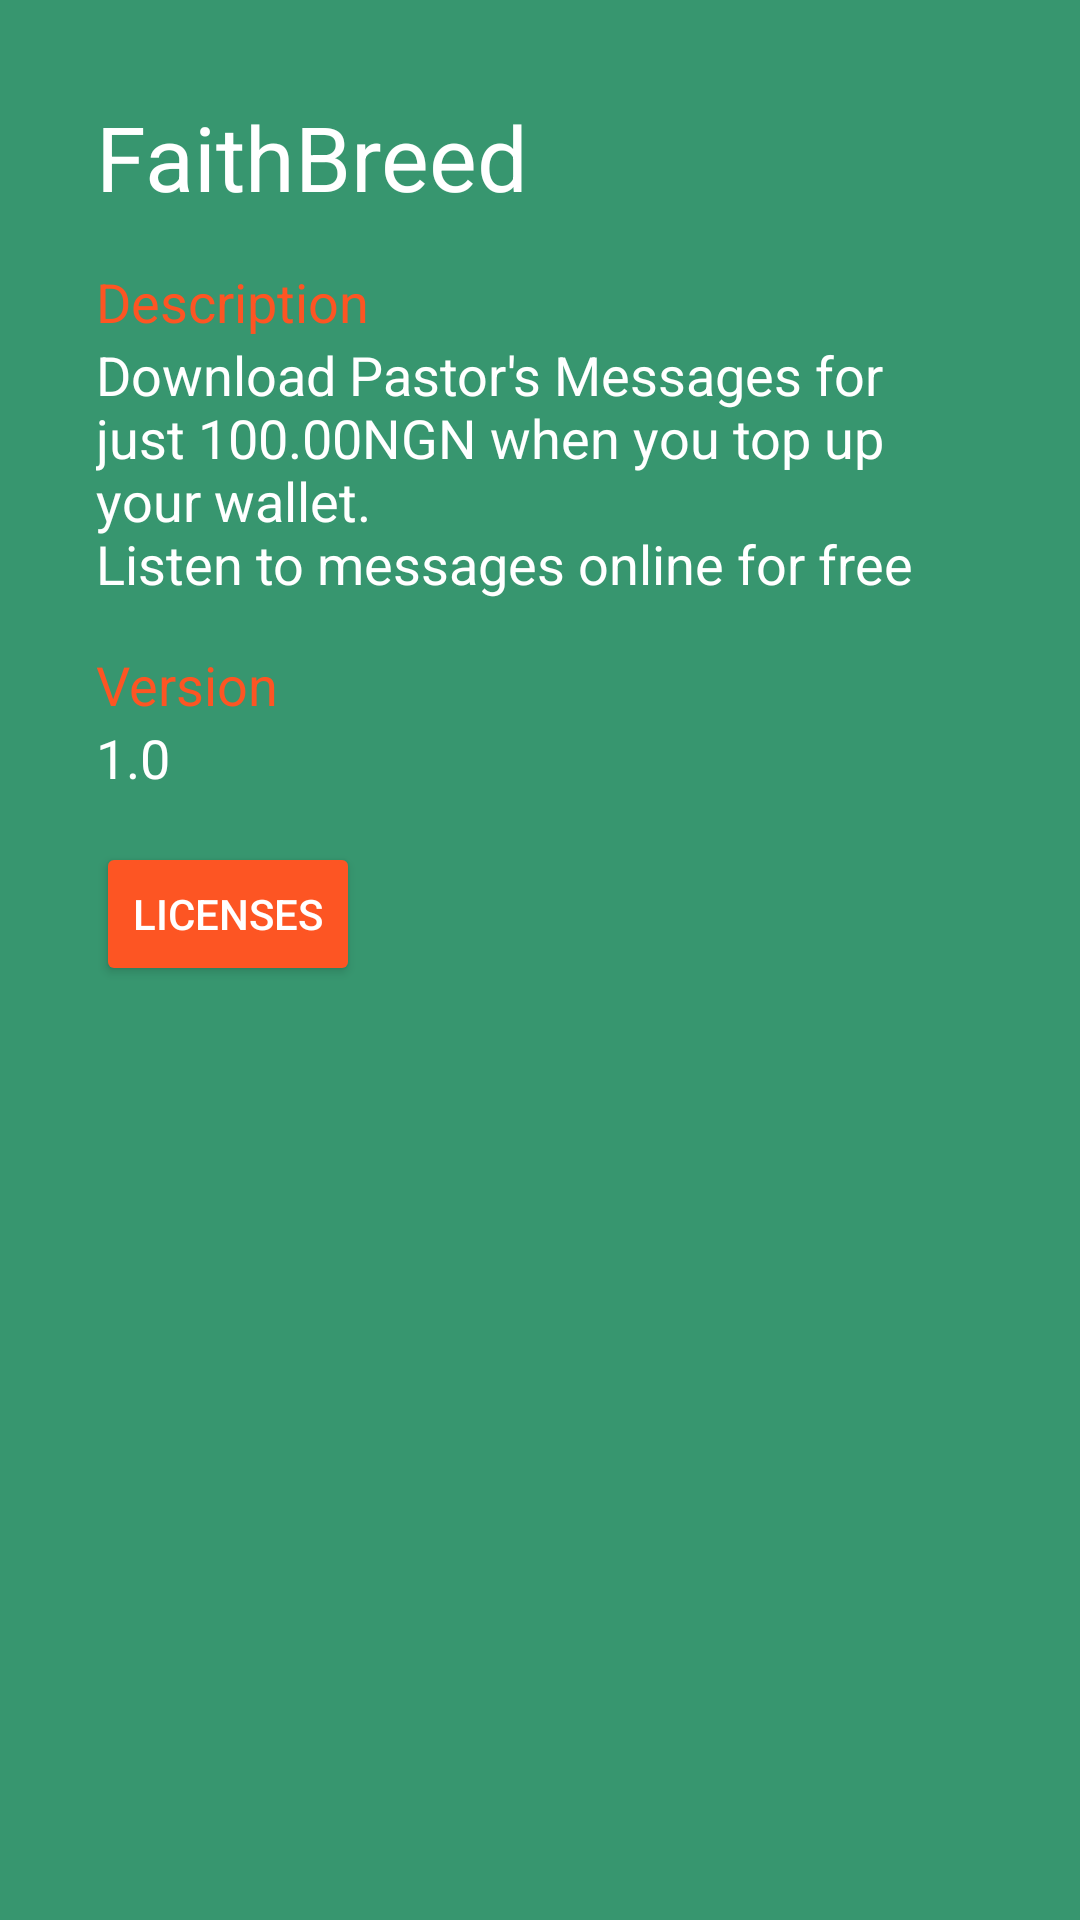

This screen was rendered from an Android layout file. Write that file and the resources it references.
<!-- AndroidManifest.xml: application theme AppTheme -->
<!-- res/layout/activity_about_app.xml -->
<?xml version="1.0" encoding="utf-8"?>
<LinearLayout xmlns:android="http://schemas.android.com/apk/res/android"
    xmlns:app="http://schemas.android.com/apk/res-auto"
    xmlns:tools="http://schemas.android.com/tools"
    android:layout_width="match_parent"
    android:layout_height="match_parent"
    tools:context=".AboutApp"
    android:background="#37966F"
    android:orientation="vertical"
    android:padding="32dp">
    <TextView
        android:layout_width="wrap_content"
        android:layout_height="wrap_content"
        android:text="@string/faithbreed"
        android:textSize="30sp"
        android:textColor="#ffffff"/>
    <TextView
        android:layout_width="wrap_content"
        android:layout_height="wrap_content"
        android:text="@string/description"
        android:layout_marginTop="16dp"
        android:textSize="18sp"
        android:textColor="#FD5523"
        />
    <TextView
        android:layout_width="wrap_content"
        android:layout_height="wrap_content"
        android:text="@string/app_desc"
        android:textSize="18sp"
        android:textColor="#ffffff"/>
    <TextView
        android:layout_width="wrap_content"
        android:layout_height="wrap_content"
        android:text="@string/version"
        android:layout_marginTop="16dp"
        android:textSize="18sp"
        android:textColor="#FD5523"/>
    <TextView
        android:layout_width="wrap_content"
        android:layout_height="wrap_content"
        android:text="@string/version_code"
        android:textSize="18sp"
        android:textColor="#ffffff"/>
    <Button
        android:layout_width="wrap_content"
        android:layout_height="wrap_content"
        android:text="LICENSES"
        android:textColor="#ffffff"
        android:layout_marginTop="16dp"
        android:id="@+id/licenses"
        android:onClick="OnLicensesClicked"/>

</LinearLayout>
<!-- resources referenced by this layout -->
<resources>
  <string name="app_desc">Download Pastor\'s Messages for just 100.00NGN when you top up your wallet.\nListen to messages online for free</string>
  <string name="description">Description</string>
  <string name="faithbreed">FaithBreed</string>
  <string name="version">Version</string>
  <string name="version_code">1.0</string>
  <style name="AppTheme" parent="Theme.AppCompat.Light.DarkActionBar">
          
          <item name="colorPrimary">@color/colorPrimary</item>
          <item name="colorPrimaryDark">@color/colorPrimaryDark</item>
          <item name="colorAccent">@color/colorAccent</item>
          <item name="colorButtonNormal">@color/colorAccent</item>
          <item name="windowActionModeOverlay">true</item>
          <item name="actionModeBackground">@color/color_action_mode_bg</item>
      </style>
  <color name="colorPrimary">#009688</color>
  <color name="colorPrimaryDark">#00695C</color>
  <color name="colorAccent">#FD5523</color>
  <color name="color_action_mode_bg">#00695C</color>
</resources>
